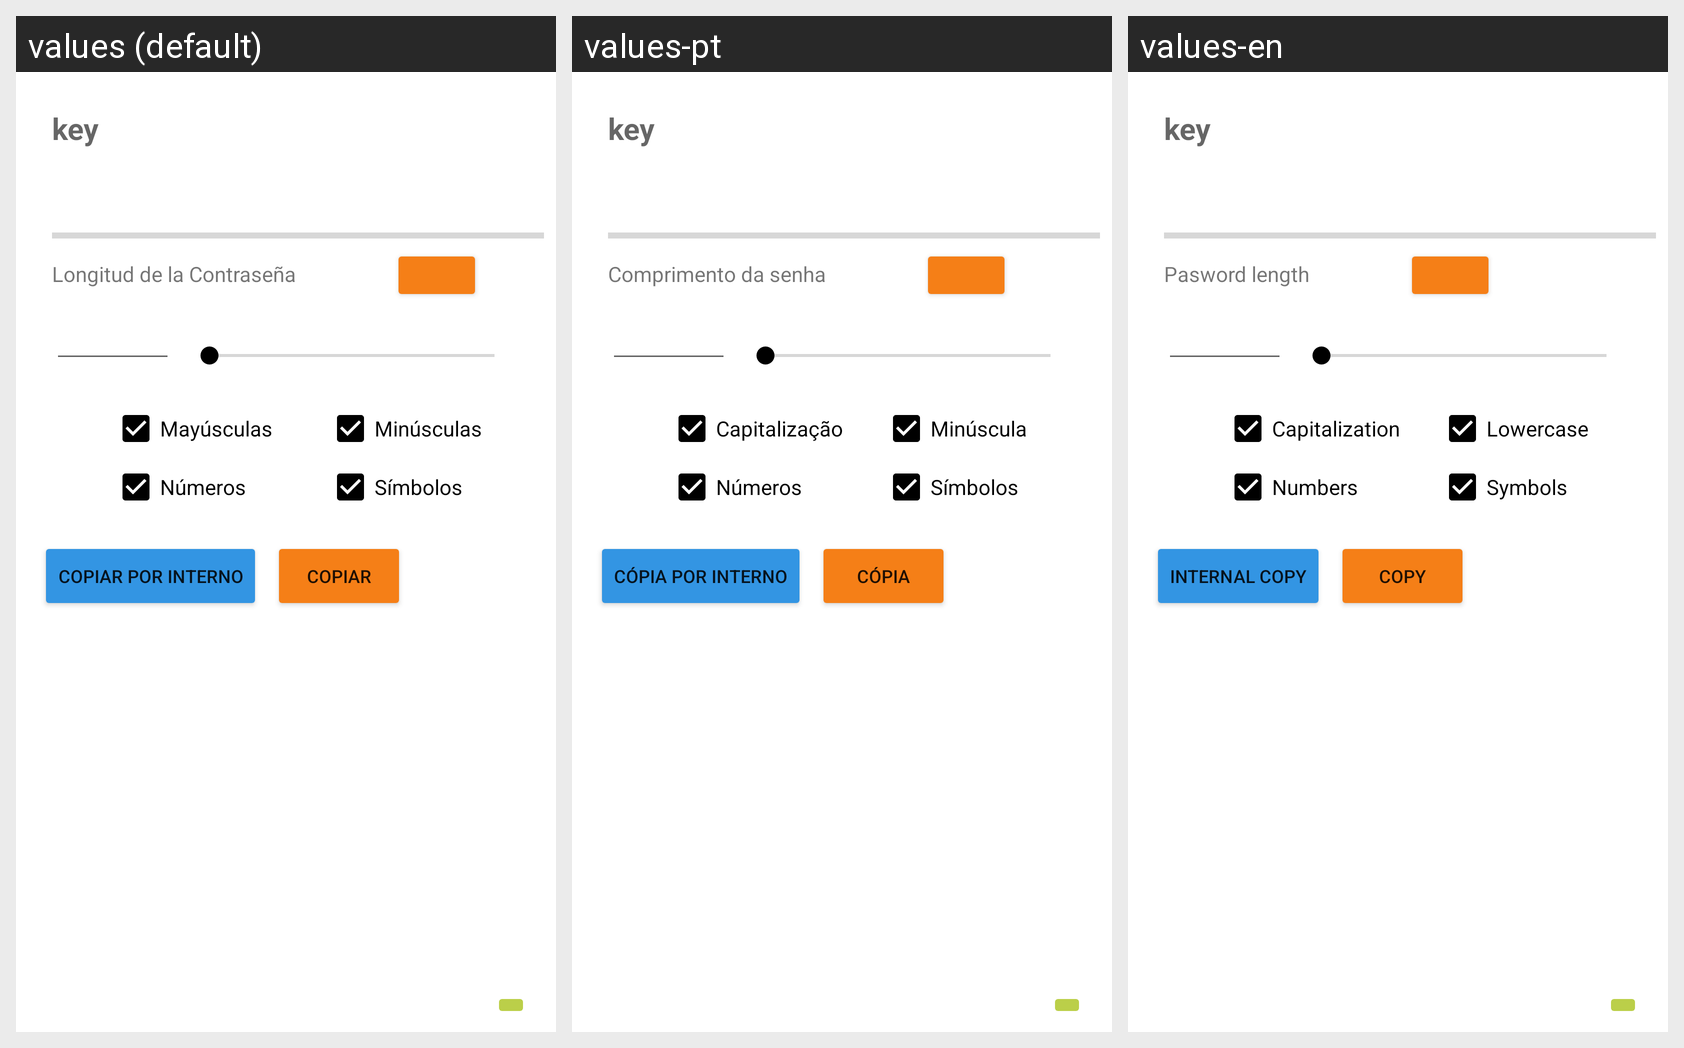

The same Android screen rendered under several of its app's locales, left to right. List the strings drawn on it with the default value and each locale's translation.
Android screen res/layout/modal_tools_keygenerator.xml rendered under 3 locales, left to right: values (default), values-pt, values-en. Device: Nexus 5 (rendered at 1080×1920; each locale shown at half size, 540×960, under a caption strip naming it); theme Theme.Archivador.
Other locales in the repository, not shown: values-de, values-fr-rFR, values-ru.
Strings drawn on this screen, with the default value and each locale's value (text and hints the layout hard-codes, and strings that could not be matched under every locale, appear in the picture but are not listed):

key
  values: key
  values-pt: key  [not translated; the default value is used]
  values-en: key  [not translated; the default value is used]

longitud_de_la_contrase_a
  values: Longitud de la Contraseña
  values-pt: Comprimento da senha
  values-en: Pasword length

may_sculas
  values: Mayúsculas
  values-pt: Capitalização
  values-en: Capitalization

min_sculas
  values: Minúsculas
  values-pt: Minúscula
  values-en: Lowercase

n_meros
  values: Números
  values-pt: Números
  values-en: Numbers

s_mbolos
  values: Símbolos
  values-pt: Símbolos
  values-en: Symbols

copiar
  values: Copiar
  values-pt: Cópia
  values-en: Copy

copiar_por_interno
  values: Copiar por Interno
  values-pt: Cópia por Interno
  values-en: Internal Copy
